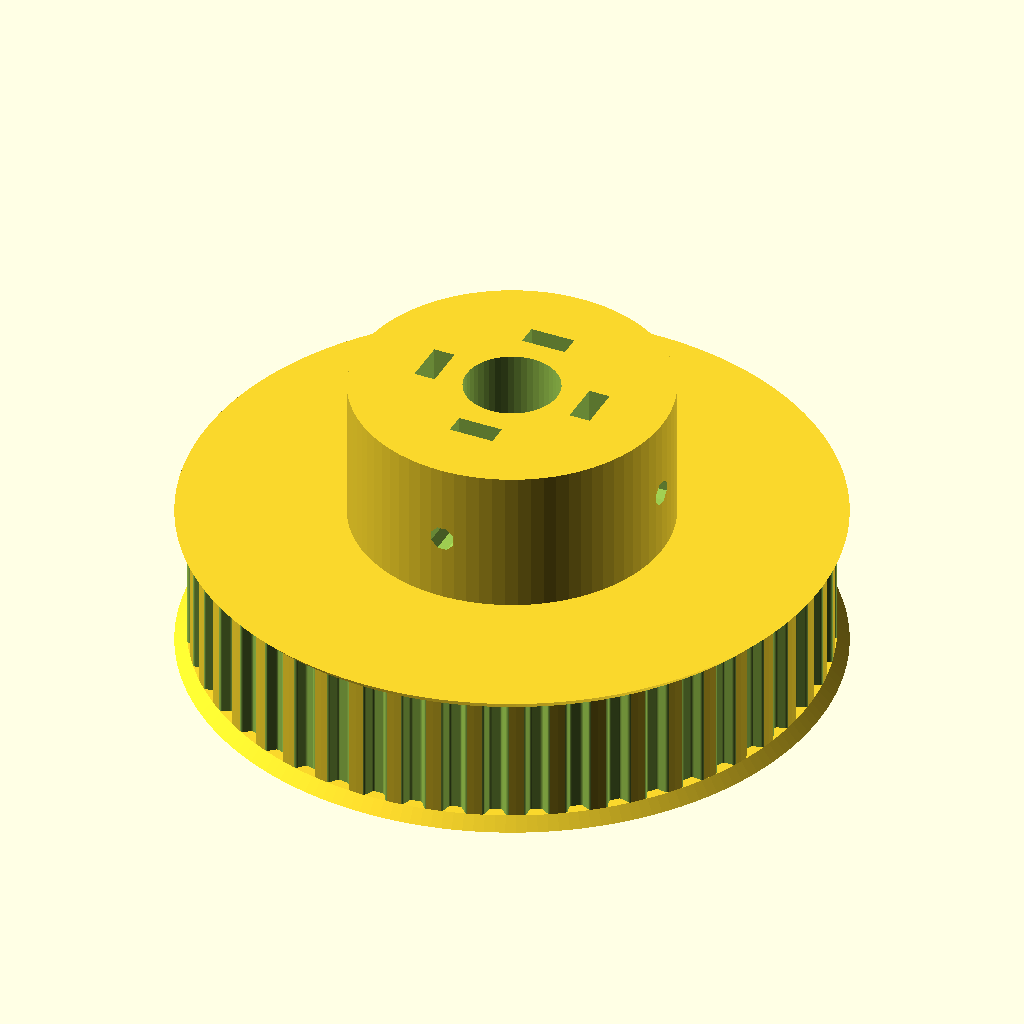
Cell 1 — every parameter at its default value.
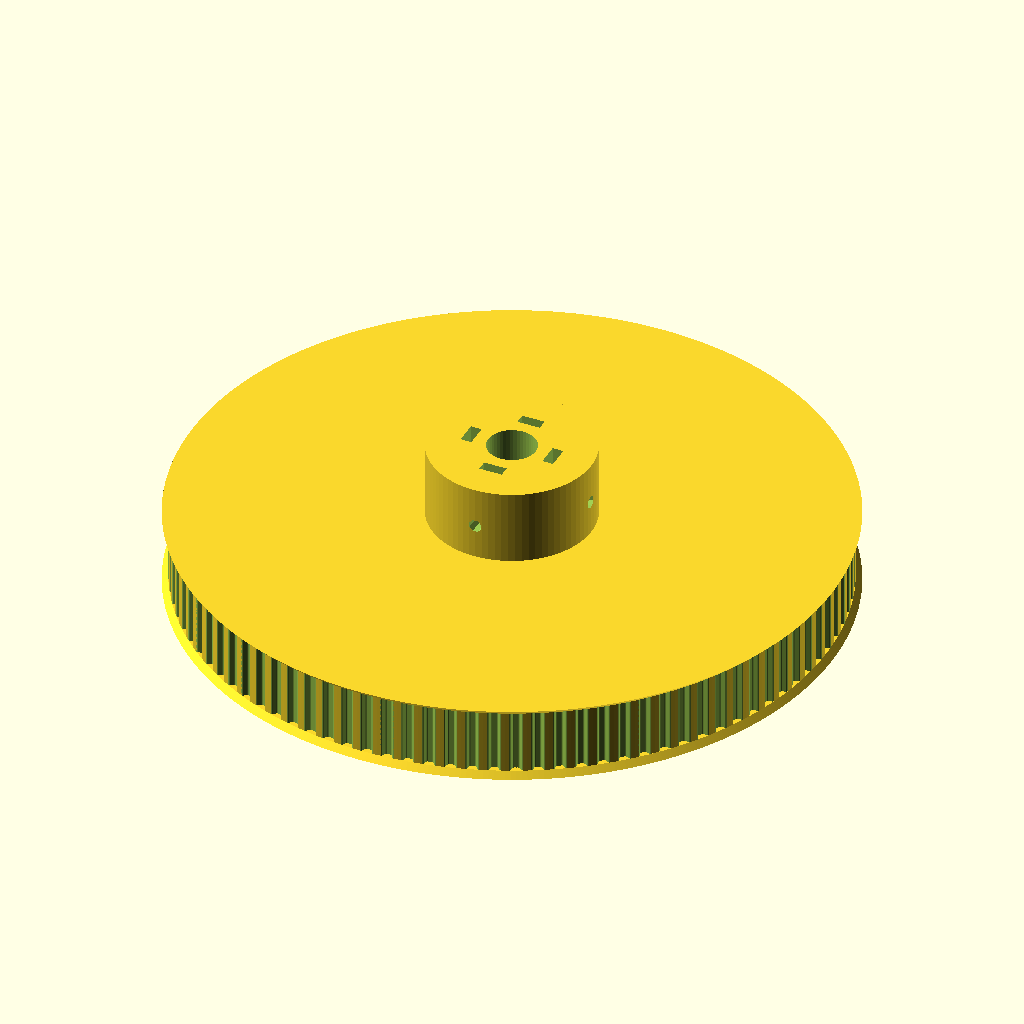
Cell 2: teeth = 98 (everything else at default).
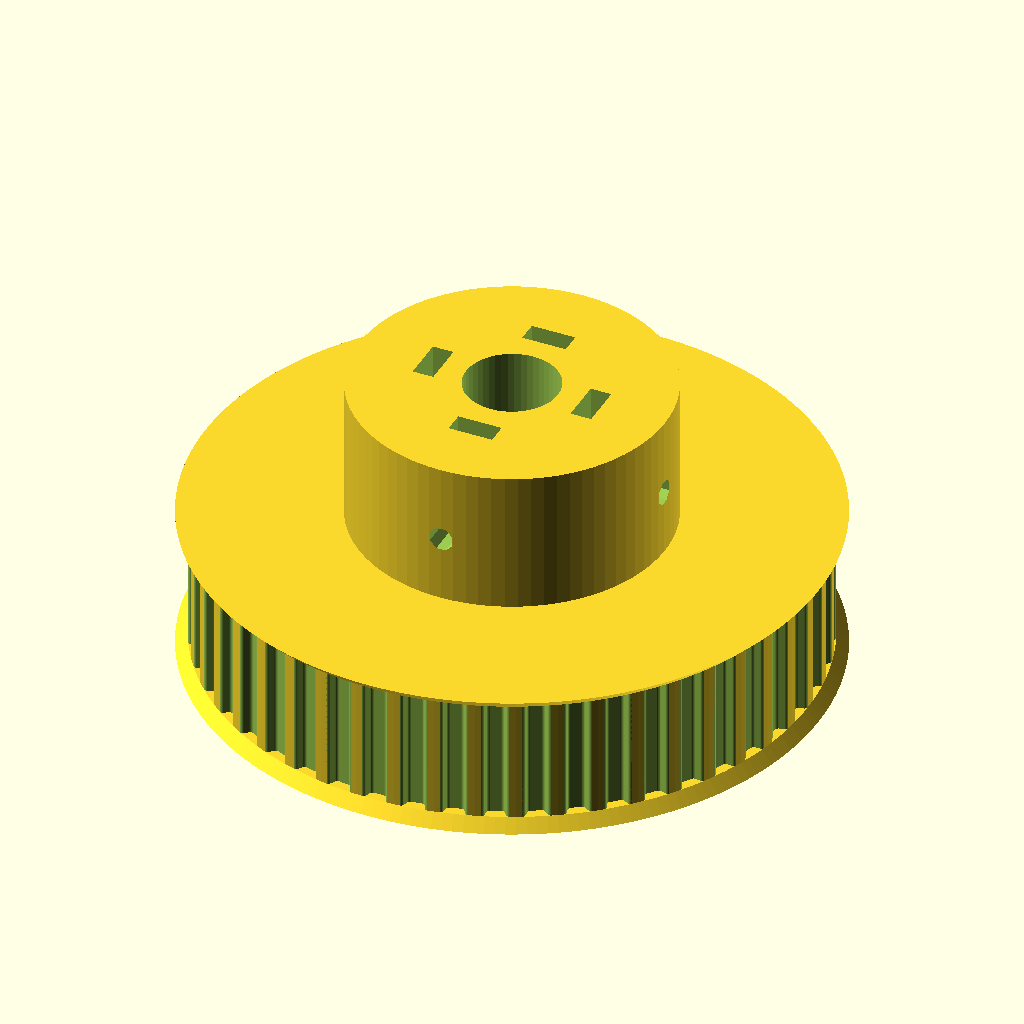
Cell 3 — profile set to 6, the other parameters unchanged.
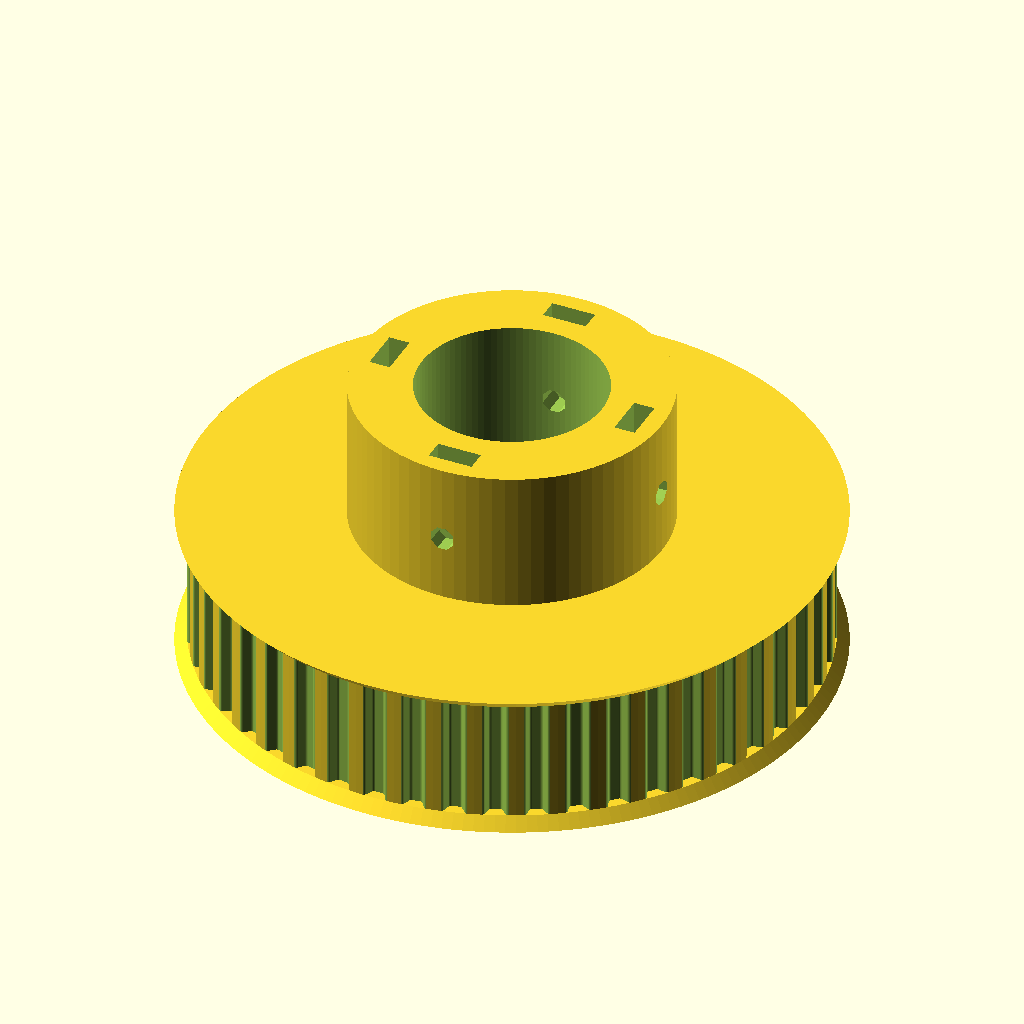
Cell 4: motor_shaft = 24 (everything else at default).
All cells are drawn from the same view direction (rotation 55°, 0°, 25°, orthographic, colour scheme Cornfield), but the view is re-fitted for each cell, so position and scale can differ between cells as well as the parameter.
The OpenSCAD source (Designs/ROBOTS/ROBOZOR01/CAD/src/Pulley-slit.scad):
// Parametric Pulley with multiple belt profiles
// by droftarts January 2012

// Based on pulleys by:
// http://www.thingiverse.com/thing:11256 by me!
// https://github.com/prusajr/PrusaMendel by Josef Prusa
// http://www.thingiverse.com/thing:3104 by GilesBathgate
// http://www.thingiverse.com/thing:2079 by nophead

// dxf tooth data from http://oem.cadregister.com/asp/PPOW_Entry.asp?company=915217&elementID=07807803/METRIC/URETH/WV0025/F
// pulley diameter checked and modelled from data at http://www.sdp-si.com/D265/HTML/D265T016.html

/**
 * @name Pulley
 * @category Printed
 * @using 1 x m3 nut, normal or nyloc
 * @using 1 x m3x10 set screw or 1 x m3x8 grub screw
 */


// tuneable constants

teeth = 49;			// Number of teeth, standard Mendel T5 belt = 8, gives Outside Diameter of 11.88mm
profile = 3;		// 1=MXL 2=40DP 3=XL 4=H 5=T2.5 6=T5 7=T10 8=AT5 9=HTD_3mm 10=HTD_5mm 11=HTD_8mm 12=GT2_2mm 13=GT2_3mm 14=GT2_5mm

motor_shaft = 12;	// NEMA17 motor shaft exact diameter = 5
m3_dia = 3.2;		// 3mm hole diameter
m3_nut_hex = 1;		// 1 for hex, 0 for square nut
m3_nut_flats = 5.7;	// normal M3 hex nut exact width = 5.5
m3_nut_depth = 2.7;	// normal M3 hex nut exact depth = 2.4, nyloc = 4

retainer = 1;		// Belt retainer above teeth, 0 = No, 1 = Yes
retainer_ht = 1.5;	// height of retainer flange over pulley, standard = 1.5
idler = 1;			// Belt retainer below teeth, 0 = No, 1 = Yes
idler_ht = 1.5;		// height of idler flange over pulley, standard = 1.5

pulley_t_ht = 16;	// length of toothed part of pulley, standard = 12
pulley_b_ht = 20;		// pulley base height, standard = 8. Set to same as idler_ht if you want an idler but no pulley.
pulley_b_dia = 40;	// pulley base diameter, standard = 20
no_of_nuts = 4;		// number of captive nuts required, standard = 1
nut_angle = 90;		// angle between nuts, standard = 90
nut_shaft_distance = 3;	// distance between inner face of nut and shaft, can be negative.


//	********************************
//	** Scaling tooth for good fit **
//	********************************
/*	To improve fit of belt to pulley, set the following constant. Decrease or increase by 0.1mm at a time. We are modelling the *BELT* tooth here, not the tooth on the pulley. Increasing the number will *decrease* the pulley tooth size. Increasing the tooth width will also scale proportionately the tooth depth, to maintain the shape of the tooth, and increase how far into the pulley the tooth is indented. Can be negative */

additional_tooth_width = 0.2; //mm

//	If you need more tooth depth than this provides, adjust the following constant. However, this will cause the shape of the tooth to change.

additional_tooth_depth = 0; //mm

// calculated constants

nut_elevation = pulley_b_ht/2;
m3_nut_points = 2*((m3_nut_flats/2)/cos(30)); // This is needed for the nut trap

// The following set the pulley diameter for a given number of teeth

MXL_pulley_dia = tooth_spacing (2.032,0.254);
40DP_pulley_dia = tooth_spacing (2.07264,0.1778);
XL_pulley_dia = tooth_spacing (5.08,0.254);
H_pulley_dia = tooth_spacing (9.525,0.381);
T2_5_pulley_dia = tooth_spaceing_curvefit (0.7467,0.796,1.026);
T5_pulley_dia = tooth_spaceing_curvefit (0.6523,1.591,1.064);
T10_pulley_dia = tooth_spacing (10,0.93);
AT5_pulley_dia = tooth_spaceing_curvefit (0.6523,1.591,1.064);
HTD_3mm_pulley_dia = tooth_spacing (3,0.381);
HTD_5mm_pulley_dia = tooth_spacing (5,0.5715);
HTD_8mm_pulley_dia = tooth_spacing (8,0.6858);
GT2_2mm_pulley_dia = tooth_spacing (2,0.254);
GT2_3mm_pulley_dia = tooth_spacing (3,0.381);
GT2_5mm_pulley_dia = tooth_spacing (5,0.5715);

// The following calls the pulley creation part, and passes the pulley diameter and tooth width to that module

if ( profile == 1 ) { pulley ( "MXL" , MXL_pulley_dia , 0.508 , 1.321 ); }
if ( profile == 2 ) { pulley ( "40 D.P." , 40DP_pulley_dia , 0.457 , 1.226 ); }
if ( profile == 3 ) { pulley ( "XL" , XL_pulley_dia , 1.27, 3.051 ); }
if ( profile == 4 ) { pulley ( "H" , H_pulley_dia ,1.905 , 5.359 ); }
if ( profile == 5 ) { pulley ( "T2.5" , T2_5_pulley_dia , 0.7 , 1.678 ); }
if ( profile == 6 ) { pulley ( "T5" , T5_pulley_dia , 1.19 , 3.264 ); }
if ( profile == 7 ) { pulley ( "T10" , T10_pulley_dia , 2.5 , 6.13 ); }
if ( profile == 8 ) { pulley ( "AT5" , AT5_pulley_dia , 1.19 , 4.268 ); }
if ( profile == 9 ) { pulley ( "HTD 3mm" , HTD_3mm_pulley_dia , 1.289 , 2.27 ); }
if ( profile == 10 ) { pulley ( "HTD 5mm" , HTD_5mm_pulley_dia , 2.199 , 3.781 ); }
if ( profile == 11 ) { pulley ( "HTD 8mm" , HTD_8mm_pulley_dia , 3.607 , 6.603 ); }
if ( profile == 12 ) { pulley ( "GT2 2mm" , GT2_2mm_pulley_dia , 0.764 , 1.494 ); }
if ( profile == 13 ) { pulley ( "GT2 3mm" , GT2_3mm_pulley_dia , 1.169 , 2.31 ); }
if ( profile == 14 ) { pulley ( "GT2 5mm" , GT2_5mm_pulley_dia , 1.969 , 3.952 ); }

// Functions

function tooth_spaceing_curvefit (b,c,d)
	= ((c * pow(teeth,d)) / (b + pow(teeth,d))) * teeth ;

function tooth_spacing(tooth_pitch,pitch_line_offset)
	= (2*((teeth*tooth_pitch)/(3.14159265*2)-pitch_line_offset)) ;

// Main Module

module pulley( belt_type , pulley_OD , tooth_depth , tooth_width )
	{
	echo (str("Belt type = ",belt_type,"; Number of teeth = ",teeth,"; Pulley Outside Diameter = ",pulley_OD,"mm "));
	tooth_distance_from_centre = sqrt( pow(pulley_OD/2,2) - pow((tooth_width+additional_tooth_width)/2,2));
	tooth_width_scale = (tooth_width + additional_tooth_width ) / tooth_width;
	tooth_depth_scale = ((tooth_depth + additional_tooth_depth ) / tooth_depth) ;


//	************************************************************************
//	*** uncomment the following line if pulley is wider than puller base ***
//	************************************************************************

	translate ([0,0, pulley_b_ht + pulley_t_ht + retainer_ht ]) rotate ([0,180,0])

	difference()
	 {	 
		union()
		{
			//base
	
			if ( pulley_b_ht < 2 ) { echo ("CAN'T DRAW PULLEY BASE, HEIGHT LESS THAN 2!!!"); } else {
				rotate_extrude($fn=pulley_b_dia*2)
				{
						square([pulley_b_dia/2-1,pulley_b_ht]);
						square([pulley_b_dia/2,pulley_b_ht-1]);
						translate([pulley_b_dia/2-1,pulley_b_ht-1]) circle(1);
				}
			}
	
		difference()
			{
			//shaft - diameter is outside diameter of pulley
			
			translate([0,0,pulley_b_ht]) 
			rotate ([0,0,360/(teeth*4)]) 
			cylinder(r=pulley_OD/2,h=pulley_t_ht, $fn=teeth*4);
	
			//teeth - cut out of shaft
		
			for(i=[1:teeth]) 
			rotate([0,0,i*(360/teeth)])
			translate([0,-tooth_distance_from_centre,pulley_b_ht -1]) 
			scale ([ tooth_width_scale , tooth_depth_scale , 1 ]) 
			{
			if ( profile == 1 ) { MXL();}
			if ( profile == 2 ) { 40DP();}
			if ( profile == 3 ) { XL();}
			if ( profile == 4 ) { H();}
			if ( profile == 5 ) { T2_5();}
			if ( profile == 6 ) { T5();}
			if ( profile == 7 ) { T10();}
			if ( profile == 8 ) { AT5();}
			if ( profile == 9 ) { HTD_3mm();}
			if ( profile == 10 ) { HTD_5mm();}
			if ( profile == 11 ) { HTD_8mm();}
			if ( profile == 12 ) { GT2_2mm();}
			if ( profile == 13 ) { GT2_3mm();}
			if ( profile == 14 ) { GT2_5mm();}
			}

			}
			
		//belt retainer / idler
		if ( retainer > 0 ) {translate ([0,0, pulley_b_ht + pulley_t_ht ]) 
		rotate_extrude($fn=teeth*4)  
		polygon([[0,0],[pulley_OD/2,0],[pulley_OD/2 + retainer_ht , retainer_ht],[0 , retainer_ht],[0,0]]);}
		
		if ( idler > 0 ) {translate ([0,0, pulley_b_ht - idler_ht ]) 
		rotate_extrude($fn=teeth*4)  
		polygon([[0,0],[pulley_OD/2 + idler_ht,0],[pulley_OD/2 , idler_ht],[0 , idler_ht],[0,0]]);}
	
		}
	   
		//hole for motor shaft
		translate([0,0,-1])cylinder(r=motor_shaft/2,h=pulley_b_ht + pulley_t_ht + retainer_ht + 2,$fn=motor_shaft*4);
				
		//captive nut and grub screw holes
	
		if ( pulley_b_ht < m3_nut_flats ) { echo ("CAN'T DRAW CAPTIVE NUTS, HEIGHT LESS THAN NUT DIAMETER!!!"); } else {
		if ( (pulley_b_dia - motor_shaft)/2 < m3_nut_depth + 3 ) { echo ("CAN'T DRAW CAPTIVE NUTS, DIAMETER TOO SMALL FOR NUT DEPTH!!!"); } else {
	
			for(j=[1:no_of_nuts]) rotate([0,0,j*nut_angle])
			translate([0,0,nut_elevation])rotate([90,0,0])
	
			union()
			{
				//entrance
				translate([0,-pulley_b_ht/4-0.5,motor_shaft/2+m3_nut_depth/2+nut_shaft_distance]) cube([m3_nut_flats,pulley_b_ht/2+1,m3_nut_depth],center=true);
	
				//nut
				if ( m3_nut_hex > 0 )
					{
						// hex nut
						translate([0,0.25,motor_shaft/2+m3_nut_depth/2+nut_shaft_distance]) rotate([0,0,30]) cylinder(r=m3_nut_points/2,h=m3_nut_depth,center=true,$fn=6);
					} else {
						// square nut
						translate([0,0.25,motor_shaft/2+m3_nut_depth/2+nut_shaft_distance]) cube([m3_nut_flats,m3_nut_flats,m3_nut_depth],center=true);
					}
	
				//grub screw hole
				rotate([0,0,22.5])cylinder(r=m3_dia/2,h=pulley_b_dia/2+1,$fn=8);
			}
		}}
	 }
	   
	}


// Tooth profile modules

module MXL()
	{
	linear_extrude(height=pulley_t_ht+2) polygon([[-0.660421,-0.5],[-0.660421,0],[-0.621898,0.006033],[-0.587714,0.023037],[-0.560056,0.049424],[-0.541182,0.083609],[-0.417357,0.424392],[-0.398413,0.458752],[-0.370649,0.48514],[-0.336324,0.502074],[-0.297744,0.508035],[0.297744,0.508035],[0.336268,0.502074],[0.370452,0.48514],[0.39811,0.458752],[0.416983,0.424392],[0.540808,0.083609],[0.559752,0.049424],[0.587516,0.023037],[0.621841,0.006033],[0.660421,0],[0.660421,-0.5]]);
	}

module 40DP()
	{
	linear_extrude(height=pulley_t_ht+2) polygon([[-0.612775,-0.5],[-0.612775,0],[-0.574719,0.010187],[-0.546453,0.0381],[-0.355953,0.3683],[-0.327604,0.405408],[-0.291086,0.433388],[-0.248548,0.451049],[-0.202142,0.4572],[0.202494,0.4572],[0.248653,0.451049],[0.291042,0.433388],[0.327609,0.405408],[0.356306,0.3683],[0.546806,0.0381],[0.574499,0.010187],[0.612775,0],[0.612775,-0.5]]);
	}

module XL()
	{
	linear_extrude(height=pulley_t_ht+2) polygon([[-1.525411,-1],[-1.525411,0],[-1.41777,0.015495],[-1.320712,0.059664],[-1.239661,0.129034],[-1.180042,0.220133],[-0.793044,1.050219],[-0.733574,1.141021],[-0.652507,1.210425],[-0.555366,1.254759],[-0.447675,1.270353],[0.447675,1.270353],[0.555366,1.254759],[0.652507,1.210425],[0.733574,1.141021],[0.793044,1.050219],[1.180042,0.220133],[1.239711,0.129034],[1.320844,0.059664],[1.417919,0.015495],[1.525411,0],[1.525411,-1]]);
	}

module H()
	{
	linear_extrude(height=pulley_t_ht+2) polygon([[-2.6797,-1],[-2.6797,0],[-2.600907,0.006138],[-2.525342,0.024024],[-2.45412,0.052881],[-2.388351,0.091909],[-2.329145,0.140328],[-2.277614,0.197358],[-2.234875,0.262205],[-2.202032,0.334091],[-1.75224,1.57093],[-1.719538,1.642815],[-1.676883,1.707663],[-1.62542,1.764693],[-1.566256,1.813112],[-1.500512,1.85214],[-1.4293,1.880997],[-1.353742,1.898883],[-1.274949,1.905021],[1.275281,1.905021],[1.354056,1.898883],[1.429576,1.880997],[1.500731,1.85214],[1.566411,1.813112],[1.625508,1.764693],[1.676919,1.707663],[1.719531,1.642815],[1.752233,1.57093],[2.20273,0.334091],[2.235433,0.262205],[2.278045,0.197358],[2.329455,0.140328],[2.388553,0.091909],[2.454233,0.052881],[2.525384,0.024024],[2.600904,0.006138],[2.6797,0],[2.6797,-1]]);
	}

module T2_5()
	{
	linear_extrude(height=pulley_t_ht+2) polygon([[-0.839258,-0.5],[-0.839258,0],[-0.770246,0.021652],[-0.726369,0.079022],[-0.529167,0.620889],[-0.485025,0.67826],[-0.416278,0.699911],[0.416278,0.699911],[0.484849,0.67826],[0.528814,0.620889],[0.726369,0.079022],[0.770114,0.021652],[0.839258,0],[0.839258,-0.5]]);
	}

module T5()
	{
	linear_extrude(height=pulley_t_ht+2) polygon([[-1.632126,-0.5],[-1.632126,0],[-1.568549,0.004939],[-1.507539,0.019367],[-1.450023,0.042686],[-1.396912,0.074224],[-1.349125,0.113379],[-1.307581,0.159508],[-1.273186,0.211991],[-1.246868,0.270192],[-1.009802,0.920362],[-0.983414,0.978433],[-0.949018,1.030788],[-0.907524,1.076798],[-0.859829,1.115847],[-0.80682,1.147314],[-0.749402,1.170562],[-0.688471,1.184956],[-0.624921,1.189895],[0.624971,1.189895],[0.688622,1.184956],[0.749607,1.170562],[0.807043,1.147314],[0.860055,1.115847],[0.907754,1.076798],[0.949269,1.030788],[0.9837,0.978433],[1.010193,0.920362],[1.246907,0.270192],[1.273295,0.211991],[1.307726,0.159508],[1.349276,0.113379],[1.397039,0.074224],[1.450111,0.042686],[1.507589,0.019367],[1.568563,0.004939],[1.632126,0],[1.632126,-0.5]]);
	}

module T10()
	{
	linear_extrude(height=pulley_t_ht+2) polygon([[-3.06511,-1],[-3.06511,0],[-2.971998,0.007239],[-2.882718,0.028344],[-2.79859,0.062396],[-2.720931,0.108479],[-2.651061,0.165675],[-2.590298,0.233065],[-2.539962,0.309732],[-2.501371,0.394759],[-1.879071,2.105025],[-1.840363,2.190052],[-1.789939,2.266719],[-1.729114,2.334109],[-1.659202,2.391304],[-1.581518,2.437387],[-1.497376,2.47144],[-1.408092,2.492545],[-1.314979,2.499784],[1.314979,2.499784],[1.408091,2.492545],[1.497371,2.47144],[1.581499,2.437387],[1.659158,2.391304],[1.729028,2.334109],[1.789791,2.266719],[1.840127,2.190052],[1.878718,2.105025],[2.501018,0.394759],[2.539726,0.309732],[2.59015,0.233065],[2.650975,0.165675],[2.720887,0.108479],[2.798571,0.062396],[2.882713,0.028344],[2.971997,0.007239],[3.06511,0],[3.06511,-1]]);
	}

module AT5()
	{
	linear_extrude(height=pulley_t_ht+2) polygon([[-2.134129,-0.75],[-2.134129,0],[-2.058023,0.005488],[-1.984595,0.021547],[-1.914806,0.047569],[-1.849614,0.082947],[-1.789978,0.127073],[-1.736857,0.179338],[-1.691211,0.239136],[-1.653999,0.305859],[-1.349199,0.959203],[-1.286933,1.054635],[-1.201914,1.127346],[-1.099961,1.173664],[-0.986896,1.18992],[0.986543,1.18992],[1.099614,1.173664],[1.201605,1.127346],[1.286729,1.054635],[1.349199,0.959203],[1.653646,0.305859],[1.690859,0.239136],[1.73651,0.179338],[1.789644,0.127073],[1.849305,0.082947],[1.914539,0.047569],[1.984392,0.021547],[2.057906,0.005488],[2.134129,0],[2.134129,-0.75]]);
	}

module HTD_3mm()
	{
	linear_extrude(height=pulley_t_ht+2) polygon([[-1.135062,-0.5],[-1.135062,0],[-1.048323,0.015484],[-0.974284,0.058517],[-0.919162,0.123974],[-0.889176,0.206728],[-0.81721,0.579614],[-0.800806,0.653232],[-0.778384,0.72416],[-0.750244,0.792137],[-0.716685,0.856903],[-0.678005,0.918199],[-0.634505,0.975764],[-0.586483,1.029338],[-0.534238,1.078662],[-0.47807,1.123476],[-0.418278,1.16352],[-0.355162,1.198533],[-0.289019,1.228257],[-0.22015,1.25243],[-0.148854,1.270793],[-0.07543,1.283087],[-0.000176,1.28905],[0.075081,1.283145],[0.148515,1.270895],[0.219827,1.252561],[0.288716,1.228406],[0.354879,1.19869],[0.418018,1.163675],[0.477831,1.123623],[0.534017,1.078795],[0.586276,1.029452],[0.634307,0.975857],[0.677809,0.91827],[0.716481,0.856953],[0.750022,0.792167],[0.778133,0.724174],[0.800511,0.653236],[0.816857,0.579614],[0.888471,0.206728],[0.919014,0.123974],[0.974328,0.058517],[1.048362,0.015484],[1.135062,0],[1.135062,-0.5]]);
	}

module HTD_5mm()
	{
	linear_extrude(height=pulley_t_ht+2) polygon([[-1.89036,-0.75],[-1.89036,0],[-1.741168,0.02669],[-1.61387,0.100806],[-1.518984,0.21342],[-1.467026,0.3556],[-1.427162,0.960967],[-1.398568,1.089602],[-1.359437,1.213531],[-1.310296,1.332296],[-1.251672,1.445441],[-1.184092,1.552509],[-1.108081,1.653042],[-1.024167,1.746585],[-0.932877,1.832681],[-0.834736,1.910872],[-0.730271,1.980701],[-0.62001,2.041713],[-0.504478,2.09345],[-0.384202,2.135455],[-0.259708,2.167271],[-0.131524,2.188443],[-0.000176,2.198511],[0.131296,2.188504],[0.259588,2.167387],[0.384174,2.135616],[0.504527,2.093648],[0.620123,2.04194],[0.730433,1.980949],[0.834934,1.911132],[0.933097,1.832945],[1.024398,1.746846],[1.108311,1.653291],[1.184308,1.552736],[1.251865,1.445639],[1.310455,1.332457],[1.359552,1.213647],[1.39863,1.089664],[1.427162,0.960967],[1.467026,0.3556],[1.518984,0.21342],[1.61387,0.100806],[1.741168,0.02669],[1.89036,0],[1.89036,-0.75]]);
	}

module HTD_8mm()
	{
	linear_extrude(height=pulley_t_ht+2) polygon([[-3.301471,-1],[-3.301471,0],[-3.16611,0.012093],[-3.038062,0.047068],[-2.919646,0.10297],[-2.813182,0.177844],[-2.720989,0.269734],[-2.645387,0.376684],[-2.588694,0.496739],[-2.553229,0.627944],[-2.460801,1.470025],[-2.411413,1.691917],[-2.343887,1.905691],[-2.259126,2.110563],[-2.158035,2.30575],[-2.041518,2.490467],[-1.910478,2.66393],[-1.76582,2.825356],[-1.608446,2.973961],[-1.439261,3.10896],[-1.259169,3.22957],[-1.069074,3.335006],[-0.869878,3.424485],[-0.662487,3.497224],[-0.447804,3.552437],[-0.226732,3.589341],[-0.000176,3.607153],[0.226511,3.589461],[0.447712,3.552654],[0.66252,3.497516],[0.870027,3.424833],[1.069329,3.33539],[1.259517,3.229973],[1.439687,3.109367],[1.608931,2.974358],[1.766344,2.825731],[1.911018,2.664271],[2.042047,2.490765],[2.158526,2.305998],[2.259547,2.110755],[2.344204,1.905821],[2.411591,1.691983],[2.460801,1.470025],[2.553229,0.627944],[2.588592,0.496739],[2.645238,0.376684],[2.720834,0.269734],[2.81305,0.177844],[2.919553,0.10297],[3.038012,0.047068],[3.166095,0.012093],[3.301471,0],[3.301471,-1]]);
	}

module GT2_2mm()
	{
	linear_extrude(height=pulley_t_ht+2) polygon([[0.747183,-0.5],[0.747183,0],[0.647876,0.037218],[0.598311,0.130528],[0.578556,0.238423],[0.547158,0.343077],[0.504649,0.443762],[0.451556,0.53975],[0.358229,0.636924],[0.2484,0.707276],[0.127259,0.750044],[0,0.76447],[-0.127259,0.750044],[-0.2484,0.707276],[-0.358229,0.636924],[-0.451556,0.53975],[-0.504797,0.443762],[-0.547291,0.343077],[-0.578605,0.238423],[-0.598311,0.130528],[-0.648009,0.037218],[-0.747183,0],[-0.747183,-0.5]]);
	}

module GT2_3mm()
	{
	linear_extrude(height=pulley_t_ht+2) polygon([[-1.155171,-0.5],[-1.155171,0],[-1.065317,0.016448],[-0.989057,0.062001],[-0.93297,0.130969],[-0.90364,0.217664],[-0.863705,0.408181],[-0.800056,0.591388],[-0.713587,0.765004],[-0.60519,0.926747],[-0.469751,1.032548],[-0.320719,1.108119],[-0.162625,1.153462],[0,1.168577],[0.162625,1.153462],[0.320719,1.108119],[0.469751,1.032548],[0.60519,0.926747],[0.713587,0.765004],[0.800056,0.591388],[0.863705,0.408181],[0.90364,0.217664],[0.932921,0.130969],[0.988924,0.062001],[1.065168,0.016448],[1.155171,0],[1.155171,-0.5]]);
	}

module GT2_5mm()
	{
	linear_extrude(height=pulley_t_ht+2) polygon([[-1.975908,-0.75],[-1.975908,0],[-1.797959,0.03212],[-1.646634,0.121224],[-1.534534,0.256431],[-1.474258,0.426861],[-1.446911,0.570808],[-1.411774,0.712722],[-1.368964,0.852287],[-1.318597,0.989189],[-1.260788,1.123115],[-1.195654,1.25375],[-1.12331,1.380781],[-1.043869,1.503892],[-0.935264,1.612278],[-0.817959,1.706414],[-0.693181,1.786237],[-0.562151,1.851687],[-0.426095,1.9027],[-0.286235,1.939214],[-0.143795,1.961168],[0,1.9685],[0.143796,1.961168],[0.286235,1.939214],[0.426095,1.9027],[0.562151,1.851687],[0.693181,1.786237],[0.817959,1.706414],[0.935263,1.612278],[1.043869,1.503892],[1.123207,1.380781],[1.195509,1.25375],[1.26065,1.123115],[1.318507,0.989189],[1.368956,0.852287],[1.411872,0.712722],[1.447132,0.570808],[1.474611,0.426861],[1.534583,0.256431],[1.646678,0.121223],[1.798064,0.03212],[1.975908,0],[1.975908,-0.75]]);
	}
Customizer parameters (derived from the source; name, type, default, range or options):
teeth: number, default 49
profile: number, default 3
motor_shaft: number, default 12
m3_dia: number, default 3.2
m3_nut_hex: number, default 1
m3_nut_flats: number, default 5.7
m3_nut_depth: number, default 2.7
retainer: number, default 1
retainer_ht: number, default 1.5
idler: number, default 1
idler_ht: number, default 1.5
pulley_t_ht: number, default 16
pulley_b_ht: number, default 20
pulley_b_dia: number, default 40
no_of_nuts: number, default 4
nut_angle: number, default 90
nut_shaft_distance: number, default 3
additional_tooth_width: number, default 0.2
additional_tooth_depth: number, default 0
